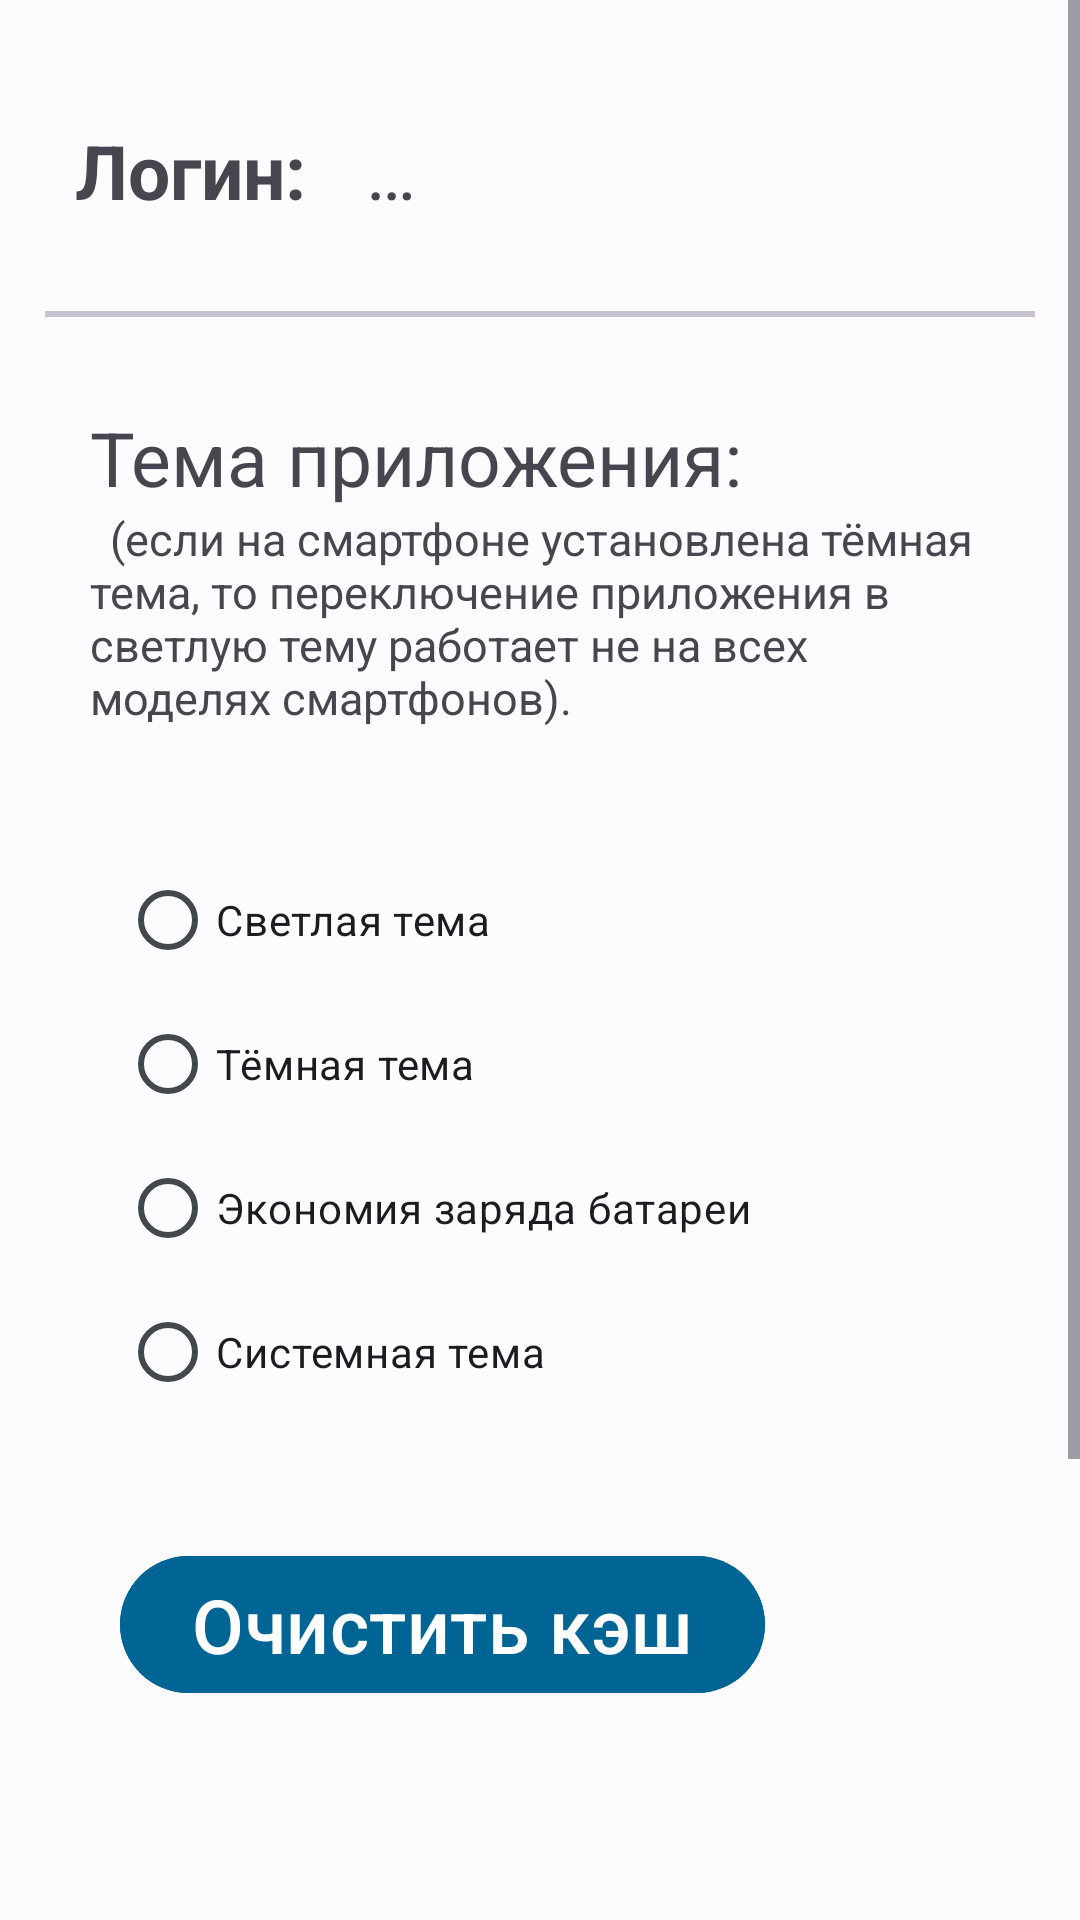

Here is an Android app screen rendered from its layout file. Give the layout XML and the strings, colors and styles it references.
<!-- AndroidManifest.xml: application theme Theme.KinoPoiskLite -->
<!-- res/layout/layout_profile_info.xml -->
<?xml version="1.0" encoding="utf-8"?>
<androidx.constraintlayout.widget.ConstraintLayout xmlns:android="http://schemas.android.com/apk/res/android"
    xmlns:app="http://schemas.android.com/apk/res-auto"
    android:id="@+id/on_off_user_info"
    android:layout_width="match_parent"
    android:layout_height="match_parent"
    >

    <ScrollView
        android:layout_width="match_parent"
        android:layout_height="0dp"
        app:layout_constraintTop_toTopOf="parent">

        <LinearLayout
            android:id="@+id/ll_user_profile"
            android:layout_width="match_parent"
            android:layout_height="wrap_content"
            android:paddingBottom="100dp"
            android:layout_marginTop="30dp"
            android:orientation="vertical">

            <LinearLayout
                android:layout_width="wrap_content"
                android:layout_height="wrap_content"
                android:orientation="horizontal">

                <TextView
                    style="@style/tv_key_profile"
                    android:text="@string/login_in_profile" />

                <TextView
                    android:id="@+id/tv_login"
                    style="@style/tv_value_profile"
                    android:text="@string/nothing" />
            </LinearLayout>

            <com.google.android.material.divider.MaterialDivider
                android:layout_width="match_parent"
                android:layout_height="2dp"
                android:layout_marginHorizontal="15dp"
                android:layout_marginTop="20dp" />

            <TextView
                android:layout_width="match_parent"
                android:layout_height="wrap_content"
                android:layout_marginHorizontal="30dp"
                android:layout_marginTop="30dp"
                android:text="@string/themes"
                android:textSize="25sp" />
            <TextView
                android:layout_width="match_parent"
                android:layout_height="wrap_content"
                android:layout_marginHorizontal="30dp"
                android:layout_marginBottom="40dp"
                android:text="@string/not_all_work"
                android:textSize="15sp" />

            <RadioGroup
                android:id="@+id/themeGroup"
                android:layout_width="wrap_content"
                android:layout_marginStart="40dp"
                android:layout_height="wrap_content">

                <com.google.android.material.radiobutton.MaterialRadioButton
                    android:id="@+id/themeLight"
                    android:layout_width="wrap_content"
                    android:layout_height="wrap_content"
                    android:text="@string/light_theme" />

                <com.google.android.material.radiobutton.MaterialRadioButton
                    android:id="@+id/themeDark"
                    android:layout_width="wrap_content"
                    android:layout_height="wrap_content"
                    android:text="@string/dark_theme" />

                <com.google.android.material.radiobutton.MaterialRadioButton
                    android:id="@+id/themeBattery"
                    android:layout_width="wrap_content"
                    android:layout_height="wrap_content"
                    android:text="@string/save_battery_theme" />

                <com.google.android.material.radiobutton.MaterialRadioButton
                    android:id="@+id/themeSystem"
                    android:layout_width="wrap_content"
                    android:layout_height="wrap_content"
                    android:text="@string/system_themes" />
            </RadioGroup>

            <com.google.android.material.button.MaterialButton
                android:id="@+id/b_clean_cache"
                android:layout_width="wrap_content"
                style="@style/b_login_auth"
                android:backgroundTint="?attr/colorPrimaryVariant"
                android:text="@string/clean_cache"
                android:visibility="visible" />

            <com.google.android.material.button.MaterialButton
                android:id="@+id/b_logout"
                style="@style/b_login_auth"
                android:backgroundTint="?attr/colorSecondaryVariant"
                android:text="@string/logout"
                android:visibility="visible" />

        </LinearLayout>

    </ScrollView>

</androidx.constraintlayout.widget.ConstraintLayout>
<!-- resources referenced by this layout -->
<resources>
  <string name="clean_cache">Очистить кэш</string>
  <string name="dark_theme">Тёмная тема</string>
  <string name="light_theme">Светлая тема</string>
  <string name="login_in_profile">Логин:</string>
  <string name="logout">Выйти</string>
  <string name="not_all_work">\t(если на смартфоне установлена тёмная тема, то переключение приложения в светлую тему работает не на всех моделях смартфонов).</string>
  <string name="nothing">…</string>
  <string name="save_battery_theme">Экономия заряда батареи</string>
  <string name="system_themes">Системная тема</string>
  <string name="themes">Тема приложения:</string>
  <style name="b_login_auth">
          <item name="android:layout_width">match_parent</item>
          <item name="android:layout_height">wrap_content</item>
          <item name="android:layout_margin">40dp</item>
          <item name="android:textSize">25sp</item>
      </style>
      styles.xml
  <style name="tv_key_profile">
          <item name="android:layout_width">match_parent</item>
          <item name="android:layout_height">wrap_content</item>
          <item name="android:textSize">25sp</item>
          <item name="android:textStyle">bold</item>
          <item name="android:padding">10dp</item>
          <item name="android:layout_marginStart">15dp</item>
          <item name="android:gravity">center_horizontal</item>
      </style>
  <style name="tv_value_profile">
          <item name="android:layout_width">match_parent</item>
          <item name="android:layout_height">wrap_content</item>
          <item name="android:textSize">25sp</item>
          <item name="android:padding">10dp</item>
          <item name="android:gravity">center_horizontal</item>
      </style>
  <color name="md_theme_light_primary">#006494</color>
  <color name="md_theme_light_onPrimary">#FFFFFF</color>
  <color name="md_theme_light_primaryContainer">#CBE6FF</color>
  <color name="md_theme_light_onPrimaryContainer">#001E30</color>
  <color name="md_theme_light_secondary">#50606F</color>
  <color name="md_theme_light_onSecondary">#FFFFFF</color>
  <color name="md_theme_light_secondaryContainer">#D4E4F6</color>
  <color name="md_theme_light_onSecondaryContainer">#0C1D29</color>
  <color name="md_theme_light_tertiary">#5E49C8</color>
  <color name="md_theme_light_onTertiary">#FFFFFF</color>
  <color name="md_theme_light_tertiaryContainer">#E5DEFF</color>
  <color name="md_theme_light_onTertiaryContainer">#1A0063</color>
  <color name="md_theme_light_error">#BA1A1A</color>
  <color name="md_theme_light_errorContainer">#FFDAD6</color>
  <color name="md_theme_light_onError">#FFFFFF</color>
  <color name="md_theme_light_onErrorContainer">#410002</color>
  <color name="md_theme_light_background">#FCFCFF</color>
  <color name="md_theme_light_onBackground">#1A1C1E</color>
  <color name="md_theme_light_surface">#FCFCFF</color>
  <color name="md_theme_light_onSurface">#1A1C1E</color>
  <color name="md_theme_light_surfaceVariant">#DEE3EA</color>
  <color name="md_theme_light_onSurfaceVariant">#41474D</color>
  <color name="md_theme_light_outline">#72787E</color>
  <color name="md_theme_light_inverseOnSurface">#F0F0F3</color>
  <color name="md_theme_light_inverseSurface">#2E3133</color>
  <color name="md_theme_light_inversePrimary">#8FCDFF</color>
</resources>
